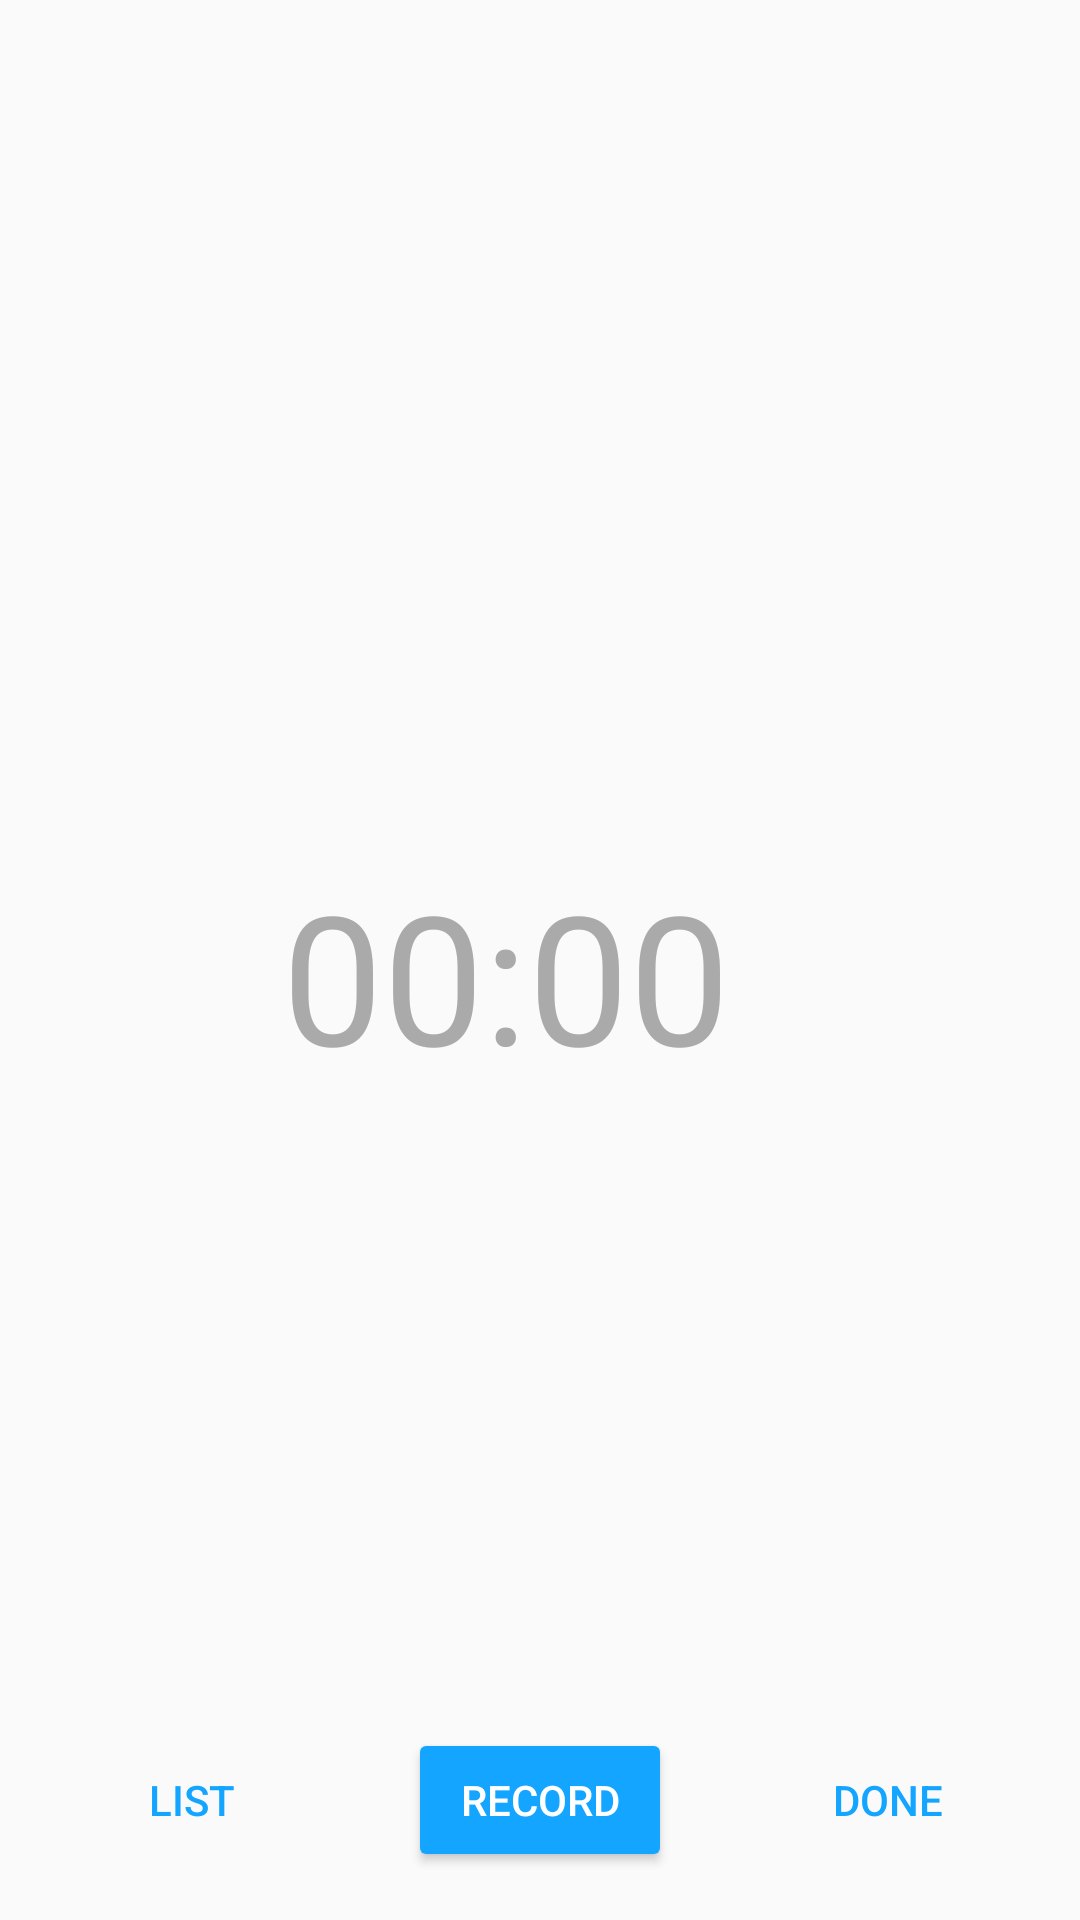

The Android layout XML behind this screen, and the referenced resources:
<!-- AndroidManifest.xml: application theme AppTheme -->
<!-- res/layout/activity_main.xml -->
<?xml version="1.0" encoding="utf-8"?>
<android.support.constraint.ConstraintLayout xmlns:android="http://schemas.android.com/apk/res/android"
    xmlns:app="http://schemas.android.com/apk/res-auto"
    xmlns:tools="http://schemas.android.com/tools"
    android:layout_width="match_parent"
    android:layout_height="match_parent"
    tools:context=".MainActivity">


    <Chronometer
        android:id="@+id/chronometerTimer"
        android:layout_width="wrap_content"
        android:layout_height="wrap_content"
        android:layout_marginStart="94dp"
        android:layout_marginBottom="211dp"
        android:textColor="@android:color/darker_gray"
        android:textSize="60sp"
        app:layout_constraintBottom_toTopOf="@+id/rec_btn"
        app:layout_constraintStart_toStartOf="parent" />

    <Button
        style="@style/Widget.AppCompat.Button.Colored"
        android:id="@+id/rec_btn"
        android:layout_width="wrap_content"
        android:layout_height="wrap_content"
        android:layout_marginStart="148dp"
        android:layout_marginEnd="148dp"
        android:layout_marginBottom="16dp"
        android:text="Record"
        app:layout_constraintBottom_toBottomOf="parent"
        app:layout_constraintEnd_toEndOf="parent"
        app:layout_constraintStart_toStartOf="parent" />

    <Button
        style="@style/Widget.AppCompat.Button.Borderless.Colored"
        android:id="@+id/list_btn"
        android:layout_width="wrap_content"
        android:layout_height="wrap_content"
        android:layout_marginStart="20dp"
        android:layout_marginBottom="16dp"
        android:text="List"
        app:layout_constraintBottom_toBottomOf="parent"
        app:layout_constraintStart_toStartOf="parent" />

    <Button
        style="@style/Widget.AppCompat.Button.Borderless.Colored"
        android:id="@+id/done_btn"
        android:layout_width="wrap_content"
        android:layout_height="wrap_content"
        android:layout_marginEnd="20dp"
        android:layout_marginBottom="16dp"
        android:text="Done"
        app:layout_constraintBottom_toBottomOf="parent"
        app:layout_constraintEnd_toEndOf="parent" />

</android.support.constraint.ConstraintLayout>
<!-- resources referenced by this layout -->
<resources>
  <style name="AppTheme" parent="Theme.AppCompat.Light.NoActionBar">
          
          <item name="colorPrimary">@color/colorPrimary</item>
          <item name="colorPrimaryDark">@color/colorWhite</item>
          <item name="colorAccent">@color/colorAccent</item>
          <item name="android:windowLightStatusBar">true</item>
          <item name="android:windowLightNavigationBar">true</item>
          <item name="android:navigationBarColor">@color/colorWhite</item>
         
      </style>
  <color name="colorPrimary">#13a5ff</color>
  <color name="colorAccent">#13a5ff</color>
</resources>
